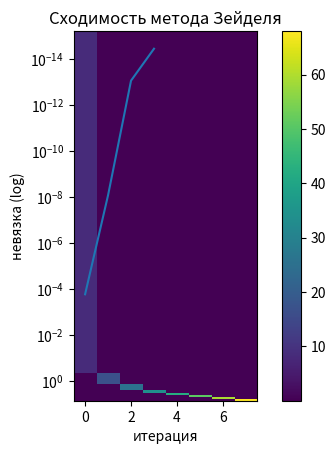

Reproduce this figure in Python.
import numpy as np
import matplotlib.pyplot as plt
import pandas as pd

# ---- функции LU, Зейделя и построения матрицы ----
def lu_compact(A):
    A = A.astype(float).copy()
    n = A.shape[0]
    for i in range(n):
        for j in range(i, n):
            s = sum(A[i, k]*A[k, j] for k in range(i))
            A[i, j] -= s
        for j in range(i+1, n):
            s = sum(A[j, k]*A[k, i] for k in range(i))
            if abs(A[i, i]) < 1e-15:
                raise ZeroDivisionError("zero pivot")
            A[j, i] = (A[j, i]-s)/A[i, i]
    return A

def lu_solve(LU, b):
    n = len(b)
    y = np.zeros(n)
    for i in range(n):
        y[i] = b[i] - np.dot(LU[i,:i], y[:i])
    x = np.zeros(n)
    for i in range(n-1, -1, -1):
        x[i] = (y[i] - np.dot(LU[i,i+1:], x[i+1:])) / LU[i,i]
    return x

def gauss_seidel(A, b, tol=1e-10, kmax=10000):
    n = len(b)
    x = np.zeros(n)
    hist = []
    for k in range(kmax):
        x_old = x.copy()
        for i in range(n):
            s1 = np.dot(A[i,:i], x[:i])
            s2 = np.dot(A[i,i+1:], x_old[i+1:])
            x[i] = (b[i] - s1 - s2) / A[i,i]
        hist.append(np.linalg.norm(A@x - b, np.inf))
        if np.linalg.norm(x - x_old, np.inf) < tol:
            return x, k+1, hist
    return x, kmax, hist

def build_variant6(n, p, r, t):
    A = np.zeros((n, n))
    for i in range(n):
        A[i,i] = 8.5*(i+1)**(p/3)
        for j in range(n):
            if i != j:
                sgn = -1 if (i+j)%2 else 1
                A[i,j] = sgn*1e-3*np.exp(-r/(abs(i-j)**t))
    b = np.array([7.5*(i+1)**(t/2) for i in range(n)])
    return A, b

# ---- параметры ----
n, p, r, t = 8, 3.0, 2.5, 1.25
A, b = build_variant6(n, p, r, t)

# ---- решения ----
LU = lu_compact(A.copy())
x_lu = lu_solve(LU, b)
x_gs, k, hist = gauss_seidel(A, b)

# ---- графики ----
plt.imshow(np.abs(A))
plt.title("|A|")
plt.colorbar()
plt.show()

plt.semilogy(hist)
plt.title("Сходимость метода Зейделя")
plt.xlabel("итерация")
plt.ylabel("невязка (log)")
plt.show()
